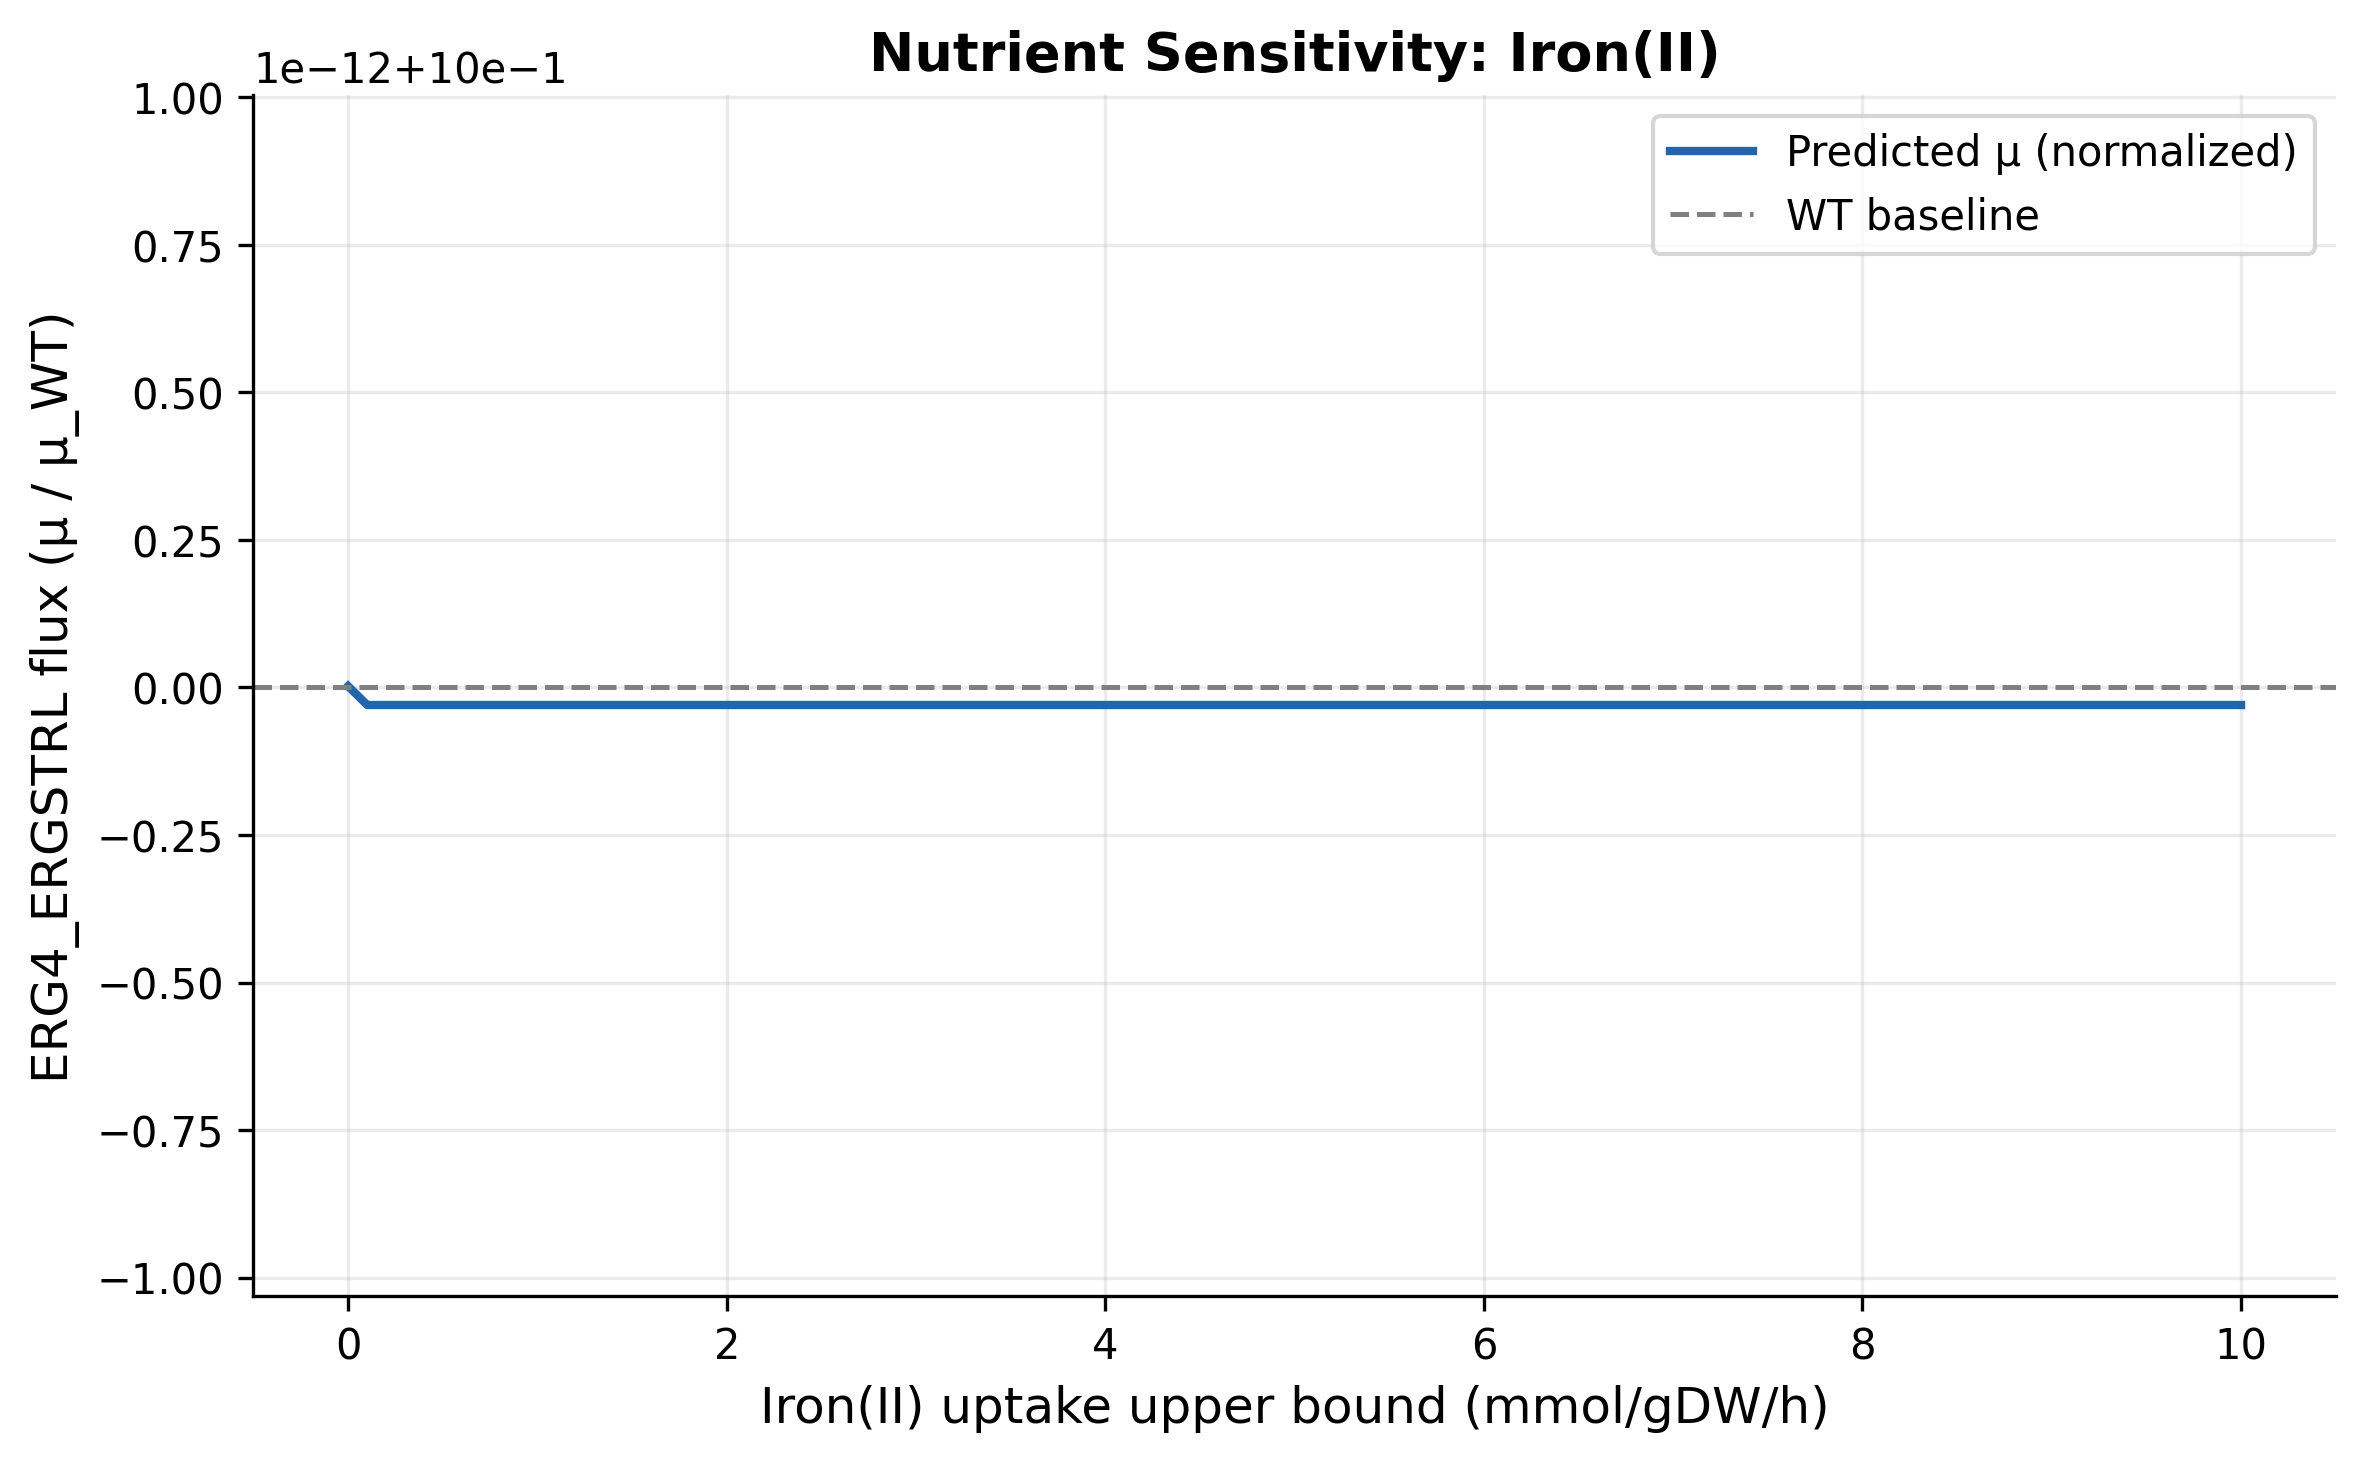

Data behind this chart, as committed beside it:
reaction_id, nutrient, step_ub, mu, normalized_mu, status
FE2GTPabc, Iron(II), 0.0, 0.07143, 1, optimal
FE2GTPabc, Iron(II), 0.101, 0.07143, 1, optimal
FE2GTPabc, Iron(II), 0.202, 0.07143, 1, optimal
FE2GTPabc, Iron(II), 0.303, 0.07143, 1, optimal
FE2GTPabc, Iron(II), 0.404, 0.07143, 1, optimal
FE2GTPabc, Iron(II), 0.5051, 0.07143, 1, optimal
FE2GTPabc, Iron(II), 0.6061, 0.07143, 1, optimal
FE2GTPabc, Iron(II), 0.7071, 0.07143, 1, optimal
FE2GTPabc, Iron(II), 0.8081, 0.07143, 1, optimal
FE2GTPabc, Iron(II), 0.9091, 0.07143, 1, optimal
FE2GTPabc, Iron(II), 1.01, 0.07143, 1, optimal
FE2GTPabc, Iron(II), 1.111, 0.07143, 1, optimal
FE2GTPabc, Iron(II), 1.212, 0.07143, 1, optimal
FE2GTPabc, Iron(II), 1.313, 0.07143, 1, optimal
FE2GTPabc, Iron(II), 1.414, 0.07143, 1, optimal
FE2GTPabc, Iron(II), 1.515, 0.07143, 1, optimal
FE2GTPabc, Iron(II), 1.616, 0.07143, 1, optimal
FE2GTPabc, Iron(II), 1.717, 0.07143, 1, optimal
FE2GTPabc, Iron(II), 1.818, 0.07143, 1, optimal
FE2GTPabc, Iron(II), 1.919, 0.07143, 1, optimal
FE2GTPabc, Iron(II), 2.02, 0.07143, 1, optimal
FE2GTPabc, Iron(II), 2.121, 0.07143, 1, optimal
FE2GTPabc, Iron(II), 2.222, 0.07143, 1, optimal
FE2GTPabc, Iron(II), 2.323, 0.07143, 1, optimal
FE2GTPabc, Iron(II), 2.424, 0.07143, 1, optimal
FE2GTPabc, Iron(II), 2.525, 0.07143, 1, optimal
FE2GTPabc, Iron(II), 2.626, 0.07143, 1, optimal
FE2GTPabc, Iron(II), 2.727, 0.07143, 1, optimal
FE2GTPabc, Iron(II), 2.828, 0.07143, 1, optimal
FE2GTPabc, Iron(II), 2.929, 0.07143, 1, optimal
FE2GTPabc, Iron(II), 3.03, 0.07143, 1, optimal
FE2GTPabc, Iron(II), 3.131, 0.07143, 1, optimal
FE2GTPabc, Iron(II), 3.232, 0.07143, 1, optimal
FE2GTPabc, Iron(II), 3.333, 0.07143, 1, optimal
FE2GTPabc, Iron(II), 3.434, 0.07143, 1, optimal
FE2GTPabc, Iron(II), 3.535, 0.07143, 1, optimal
FE2GTPabc, Iron(II), 3.636, 0.07143, 1, optimal
FE2GTPabc, Iron(II), 3.737, 0.07143, 1, optimal
FE2GTPabc, Iron(II), 3.838, 0.07143, 1, optimal
FE2GTPabc, Iron(II), 3.939, 0.07143, 1, optimal
FE2GTPabc, Iron(II), 4.04, 0.07143, 1, optimal
FE2GTPabc, Iron(II), 4.141, 0.07143, 1, optimal
FE2GTPabc, Iron(II), 4.242, 0.07143, 1, optimal
FE2GTPabc, Iron(II), 4.343, 0.07143, 1, optimal
FE2GTPabc, Iron(II), 4.444, 0.07143, 1, optimal
FE2GTPabc, Iron(II), 4.545, 0.07143, 1, optimal
FE2GTPabc, Iron(II), 4.646, 0.07143, 1, optimal
FE2GTPabc, Iron(II), 4.747, 0.07143, 1, optimal
FE2GTPabc, Iron(II), 4.848, 0.07143, 1, optimal
FE2GTPabc, Iron(II), 4.949, 0.07143, 1, optimal
FE2GTPabc, Iron(II), 5.051, 0.07143, 1, optimal
FE2GTPabc, Iron(II), 5.152, 0.07143, 1, optimal
FE2GTPabc, Iron(II), 5.253, 0.07143, 1, optimal
FE2GTPabc, Iron(II), 5.354, 0.07143, 1, optimal
FE2GTPabc, Iron(II), 5.455, 0.07143, 1, optimal
FE2GTPabc, Iron(II), 5.556, 0.07143, 1, optimal
FE2GTPabc, Iron(II), 5.657, 0.07143, 1, optimal
FE2GTPabc, Iron(II), 5.758, 0.07143, 1, optimal
FE2GTPabc, Iron(II), 5.859, 0.07143, 1, optimal
FE2GTPabc, Iron(II), 5.96, 0.07143, 1, optimal
... 40 more rows
